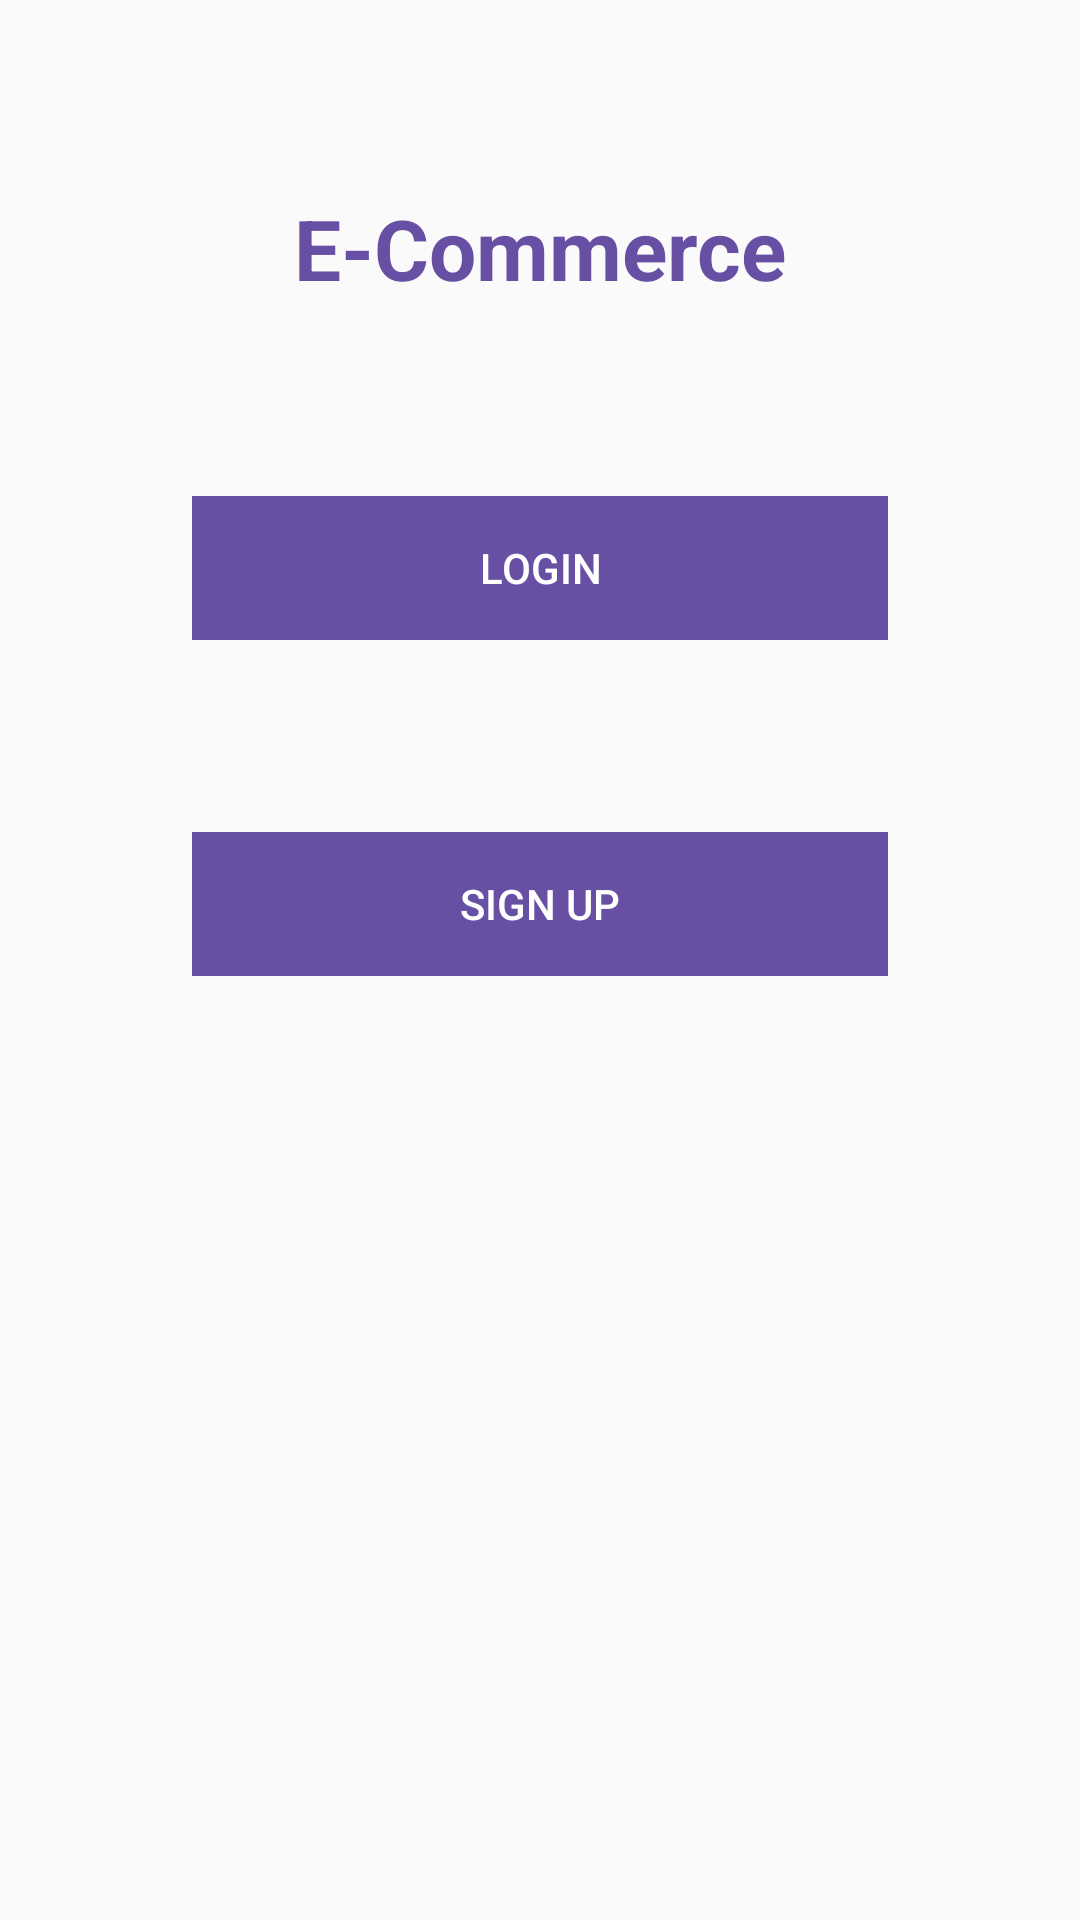

Produce the Android XML layout that renders to this screen, including the resource entries it uses.
<!-- AndroidManifest.xml: application theme Theme.AppCompat.Light -->
<!-- res/layout/fragment_main.xml -->
<?xml version="1.0" encoding="utf-8"?>
<layout xmlns:app="http://schemas.android.com/apk/res-auto"
    xmlns:android="http://schemas.android.com/apk/res/android">

    <data>
    </data>

    <androidx.constraintlayout.widget.ConstraintLayout
        android:layout_width="match_parent"
        android:layout_height="match_parent"
        android:padding="64dp">

        <TextView
            android:id="@+id/textView"
            android:layout_width="wrap_content"
            android:layout_height="wrap_content"
            android:gravity="center"
            android:text="E-Commerce"
            android:textSize="28sp"
            android:textStyle="bold"
            android:textColor="@color/primaryColor"
            app:layout_constraintTop_toTopOf="parent"
            app:layout_constraintBottom_toTopOf="@+id/button_login"
            app:layout_constraintStart_toStartOf="parent"
            app:layout_constraintEnd_toEndOf="parent" />

        <Button
            android:id="@+id/button_login"
            android:layout_width="0dp"
            android:layout_height="wrap_content"
            android:layout_marginTop="64dp"
            android:text="Login"
            android:textColor="@color/white"
            android:background="@color/primaryColor"
            android:foreground="?android:attr/selectableItemBackground"
            app:layout_constraintTop_toBottomOf="@+id/textView"
            app:layout_constraintStart_toStartOf="parent"
            app:layout_constraintEnd_toEndOf="parent"
            app:layout_constraintHorizontal_bias="0.5"
            style="@style/Widget.AppCompat.Button.Borderless.Colored" />

        <Button
            android:id="@+id/button_sign_up"
            android:layout_width="0dp"
            android:layout_height="wrap_content"
            android:layout_marginTop="64dp"
            android:text="Sign Up"
            android:textColor="@color/white"
            android:background="@color/primaryColor"
            android:foreground="?android:attr/selectableItemBackground"
            app:layout_constraintTop_toBottomOf="@+id/button_login"
            app:layout_constraintStart_toStartOf="parent"
            app:layout_constraintEnd_toEndOf="parent"
            app:layout_constraintHorizontal_bias="0.5"
            style="@style/Widget.AppCompat.Button.Borderless.Colored" />

    </androidx.constraintlayout.widget.ConstraintLayout>
</layout>
<!-- resources referenced by this layout -->
<resources>
  <color name="primaryColor">#6750a4</color>
  <color name="white">#FFFFFFFF</color>
</resources>
